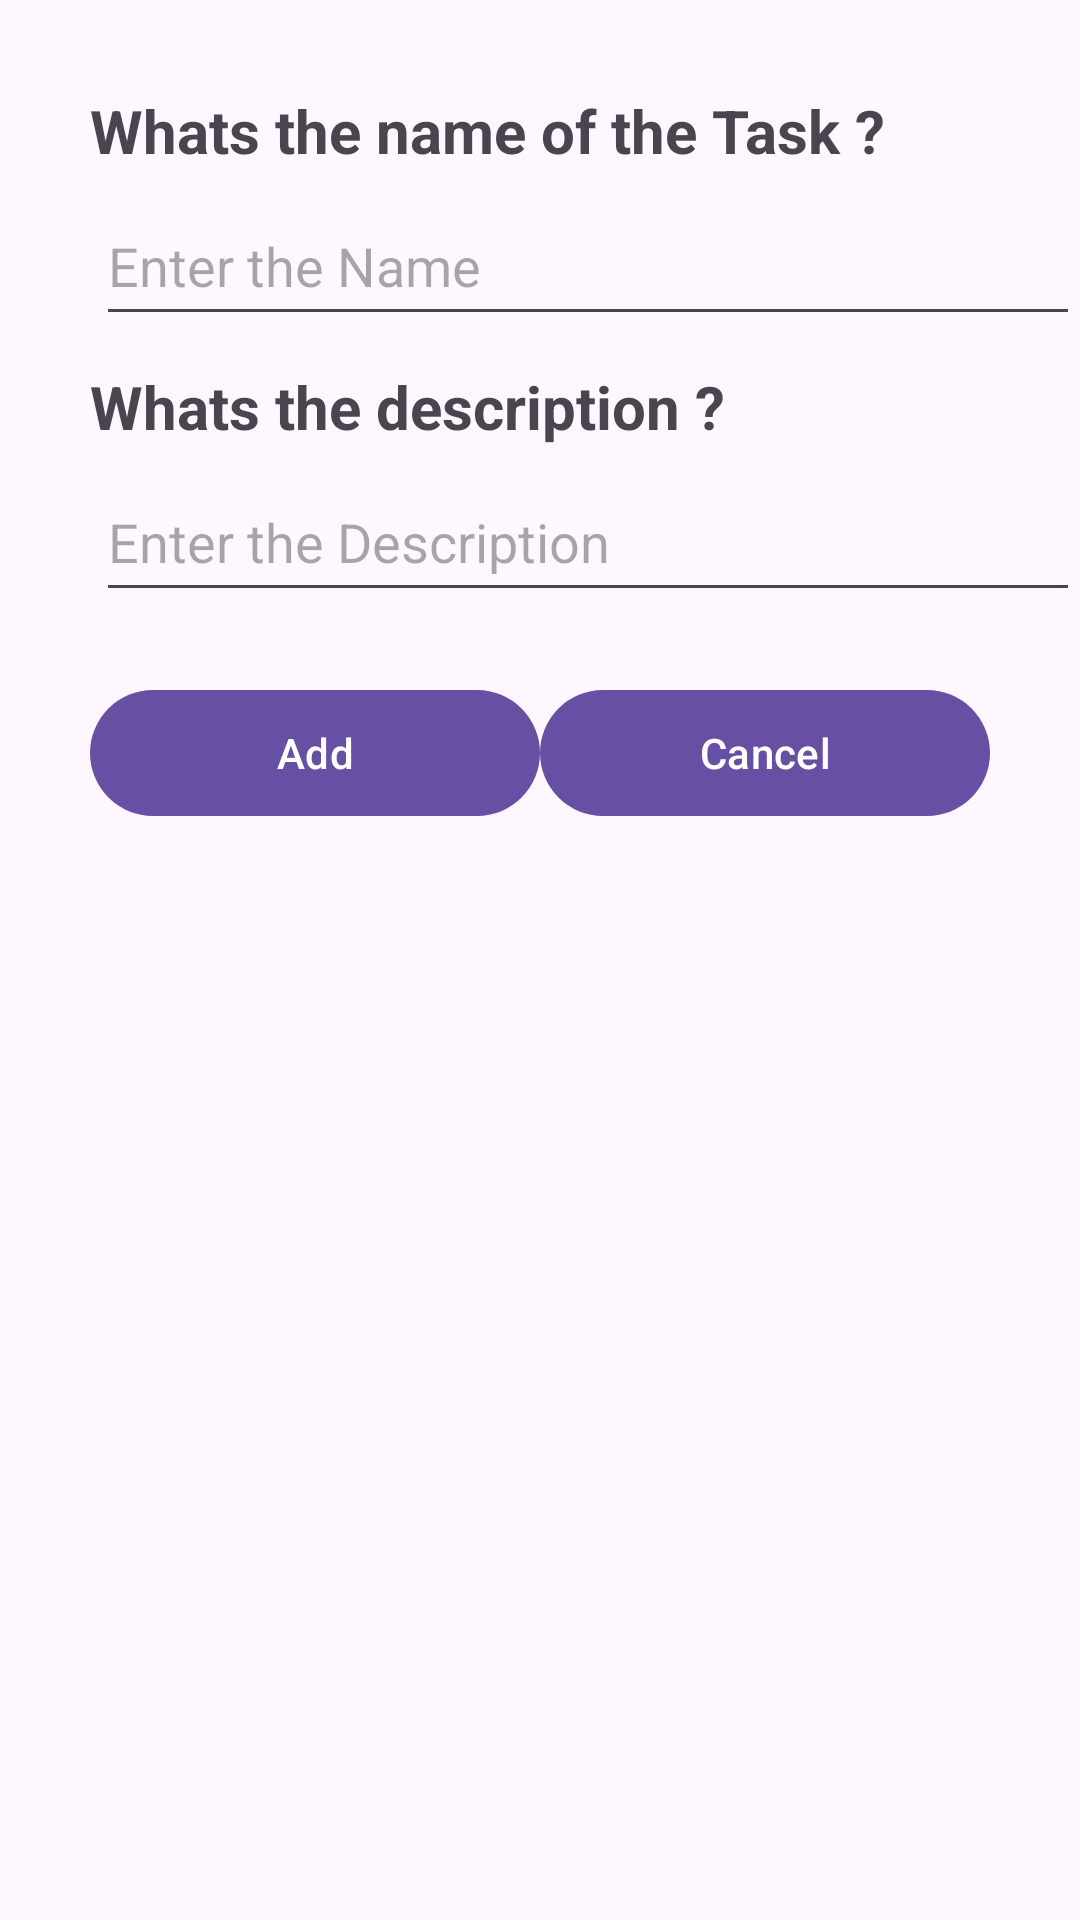

Produce the Android XML layout that renders to this screen, including the resource entries it uses.
<!-- AndroidManifest.xml: application theme Theme.TestProject -->
<!-- res/layout/add_task_activity.xml -->
<?xml version="1.0" encoding="utf-8"?>
<androidx.constraintlayout.widget.ConstraintLayout xmlns:android="http://schemas.android.com/apk/res/android"
    android:layout_width="match_parent"
    android:layout_height="match_parent"
    xmlns:app="http://schemas.android.com/apk/res-auto"

    >
    <com.google.android.material.textview.MaterialTextView
        android:id="@+id/text_task_view_title_dialog"
        android:layout_width="wrap_content"
        android:layout_height="wrap_content"
        android:text="Whats the name of the Task ?"
        android:gravity="center"
        android:textStyle="bold"
        android:textSize="20sp"
        android:elevation="2dp"
        app:layout_constraintStart_toStartOf="parent"
        app:layout_constraintTop_toTopOf="parent"
        android:layout_marginTop="30dp"
        android:layout_marginStart="30dp"
        />
    <EditText
        android:id="@+id/textboxName"
        android:layout_width="match_parent"
        android:layout_height="50dp"
        app:layout_constraintStart_toStartOf="@id/text_task_view_title_dialog"
        app:layout_constraintTop_toBottomOf="@id/text_task_view_title_dialog"
        android:layout_marginTop="5dp"
        android:hint="Enter the Name"
        android:layout_marginStart="32dp"
        app:boxCornerRadiusBottomEnd="5dp"
        app:boxCornerRadiusBottomStart="5dp"
        app:boxCornerRadiusTopEnd="5dp"
        app:boxCornerRadiusTopStart="5dp"
        />
    <com.google.android.material.textview.MaterialTextView
        android:id="@+id/des_task_view_title_dialog"
        android:layout_width="wrap_content"
        android:layout_height="wrap_content"
        android:text="Whats the description ?"
        android:gravity="center"
        android:textStyle="bold"
        android:textSize="20sp"
        android:elevation="2dp"
        app:layout_constraintStart_toStartOf="parent"
        app:layout_constraintTop_toBottomOf="@id/textboxName"
        android:layout_marginTop="10dp"
        android:layout_marginStart="30dp"
        />
    <EditText
        android:id="@+id/edit_text_desc"
    android:layout_width="match_parent"
    android:layout_height="50dp"
    app:layout_constraintStart_toStartOf="@id/text_task_view_title_dialog"
    app:layout_constraintTop_toBottomOf="@id/des_task_view_title_dialog"
    android:layout_marginTop="5dp"
        android:layout_marginStart="32dp"
    android:hint="Enter the Description"
    app:boxCornerRadiusBottomEnd="5dp"
    app:boxCornerRadiusBottomStart="5dp"
    app:boxCornerRadiusTopEnd="5dp"
    app:boxCornerRadiusTopStart="5dp"
    />
    <Button
        android:id="@+id/addButton"
        android:layout_width="150dp"
        android:layout_height="50dp"
        android:elevation="2dp"
        android:text="Add"
        app:layout_constraintTop_toBottomOf="@id/edit_text_desc"
        app:layout_constraintStart_toStartOf="parent"
        android:layout_marginStart="30dp"
        android:layout_marginTop="22dp"/>
    <Button
        android:id="@+id/exitButtonDia"
        android:layout_width="150dp"
        android:layout_height="50dp"
        android:elevation="2dp"
        android:text="Cancel"
        app:layout_constraintTop_toBottomOf="@id/edit_text_desc"
        app:layout_constraintEnd_toEndOf="parent"
        android:layout_marginEnd="30dp"
        android:layout_marginTop="22dp"/>
    <View
        android:layout_width="match_parent"
        android:layout_height="1dp"
        app:layout_constraintTop_toBottomOf="@id/exitButtonDia"
        app:layout_constraintStart_toStartOf="parent"
        android:layout_marginTop="10dp"/>






</androidx.constraintlayout.widget.ConstraintLayout>
<!-- resources referenced by this layout -->
<resources>
  <style name="Theme.TestProject" parent="Base.Theme.TestProject" />
  <style name="Base.Theme.TestProject" parent="Theme.Material3.DayNight.NoActionBar">
          
          
      </style>
</resources>
